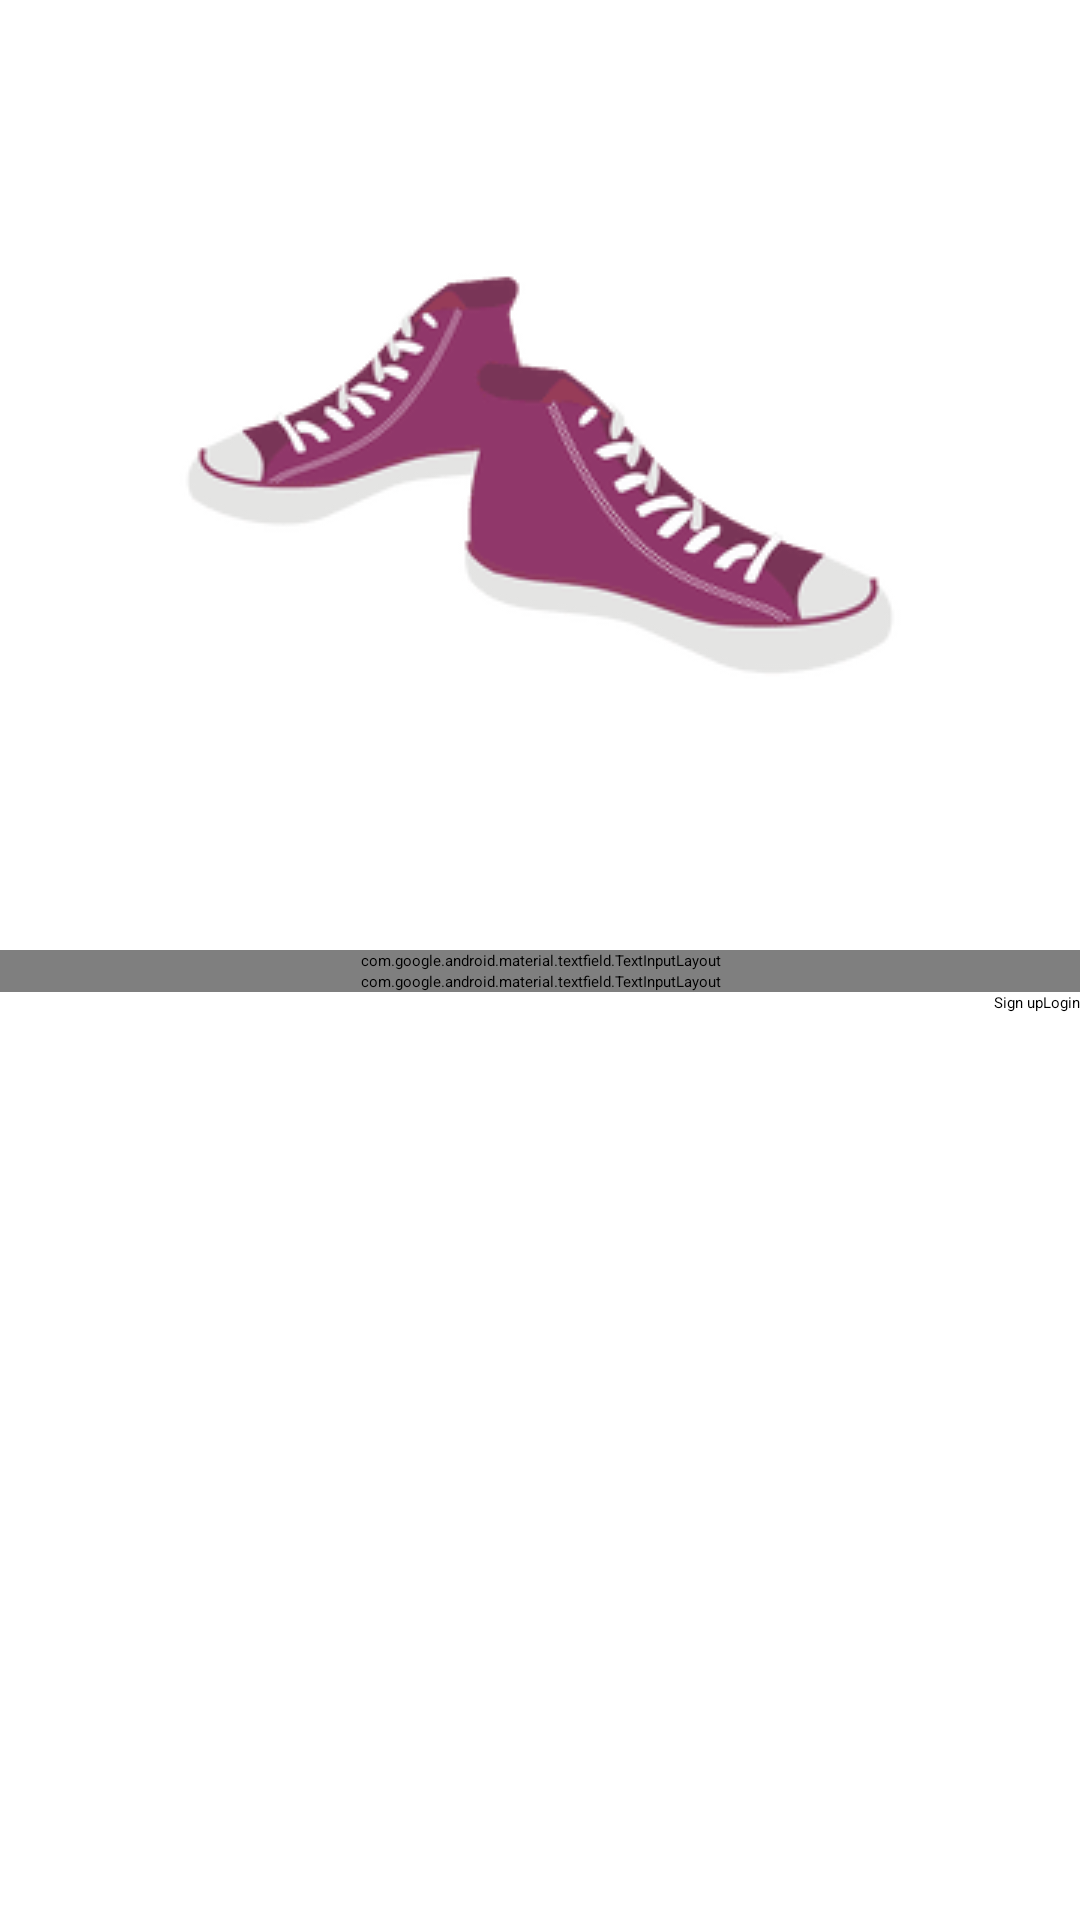

This screen was rendered from an Android layout file. Write that file and the resources it references.
<!-- AndroidManifest.xml: application theme Theme.ShoeStore -->
<!-- res/layout/fragment_login.xml -->
<?xml version="1.0" encoding="utf-8"?>
<layout xmlns:android="http://schemas.android.com/apk/res/android"
    xmlns:tools="http://schemas.android.com/tools"
    xmlns:app="http://schemas.android.com/apk/res-auto">

    

    <androidx.constraintlayout.widget.ConstraintLayout
        android:layout_width="match_parent"
        android:layout_height="match_parent"
        tools:context=".screens.login.LoginFragment">

        <androidx.appcompat.widget.AppCompatImageView
            android:layout_width="wrap_content"
            android:layout_height="wrap_content"
            app:srcCompat="@drawable/brand_logo"

            app:layout_constraintStart_toStartOf="parent"
            app:layout_constraintEnd_toEndOf="parent"
            app:layout_constraintTop_toTopOf="parent"
            app:layout_constraintBottom_toTopOf="@id/emailTextField"/>

        <com.google.android.material.textfield.TextInputLayout
            android:id="@+id/emailTextField"
            android:layout_width="match_parent"
            android:layout_height="wrap_content"
            android:hint="@string/enter_email"
            android:layout_margin="@dimen/layout_margin"
            app:layout_constraintStart_toStartOf="parent"
            app:layout_constraintEnd_toEndOf="parent"
            app:layout_constraintBottom_toBottomOf="parent"
            app:endIconMode="clear_text"
            app:layout_constraintTop_toTopOf="parent">

            <com.google.android.material.textfield.TextInputEditText
                android:layout_width="match_parent"
                android:layout_height="wrap_content"
                android:inputType="textEmailAddress"
                android:textColorHint="#616161"
                tools:ignore="TextContrastCheck" />
        </com.google.android.material.textfield.TextInputLayout>

        <com.google.android.material.textfield.TextInputLayout
            android:id="@+id/passwordTextField"
            android:layout_width="match_parent"
            android:layout_height="wrap_content"
            android:hint="@string/enter_password"
            android:layout_margin="@dimen/layout_margin"
            app:endIconMode="password_toggle"
            app:layout_constraintStart_toStartOf="parent"
            app:layout_constraintEnd_toEndOf="parent"
            app:layout_constraintTop_toBottomOf="@id/emailTextField">

            <com.google.android.material.textfield.TextInputEditText
                android:layout_width="match_parent"
                android:layout_height="wrap_content"
                android:inputType="textPassword"
                android:textColorHint="#616161"
                tools:ignore="TextContrastCheck" />
        </com.google.android.material.textfield.TextInputLayout>

        <Button
            android:id="@+id/loginButton"
            android:layout_width="wrap_content"
            android:layout_height="wrap_content"
            android:text="@string/login"
            android:layout_margin="@dimen/layout_margin"

            app:layout_constraintEnd_toEndOf="parent"
            app:layout_constraintTop_toBottomOf="@id/passwordTextField"/>

        <Button
            android:id="@+id/signUpButton"
            android:layout_width="wrap_content"
            android:layout_height="wrap_content"
            android:text="@string/signUp"
            android:layout_margin="@dimen/layout_margin"
            style="?borderlessButtonStyle"

            app:layout_constraintEnd_toStartOf="@id/loginButton"
            app:layout_constraintTop_toBottomOf="@id/passwordTextField"/>



    </androidx.constraintlayout.widget.ConstraintLayout>
</layout>
<!-- resources referenced by this layout -->
<resources>
  <!-- drawable brand_logo: png bitmap (drawable, 8657 bytes) -->
  <string name="enter_email">Enter your Email Address</string>
  <string name="enter_password">Enter your password</string>
  <string name="login">Login</string>
  <string name="signUp">Sign up</string>
</resources>
